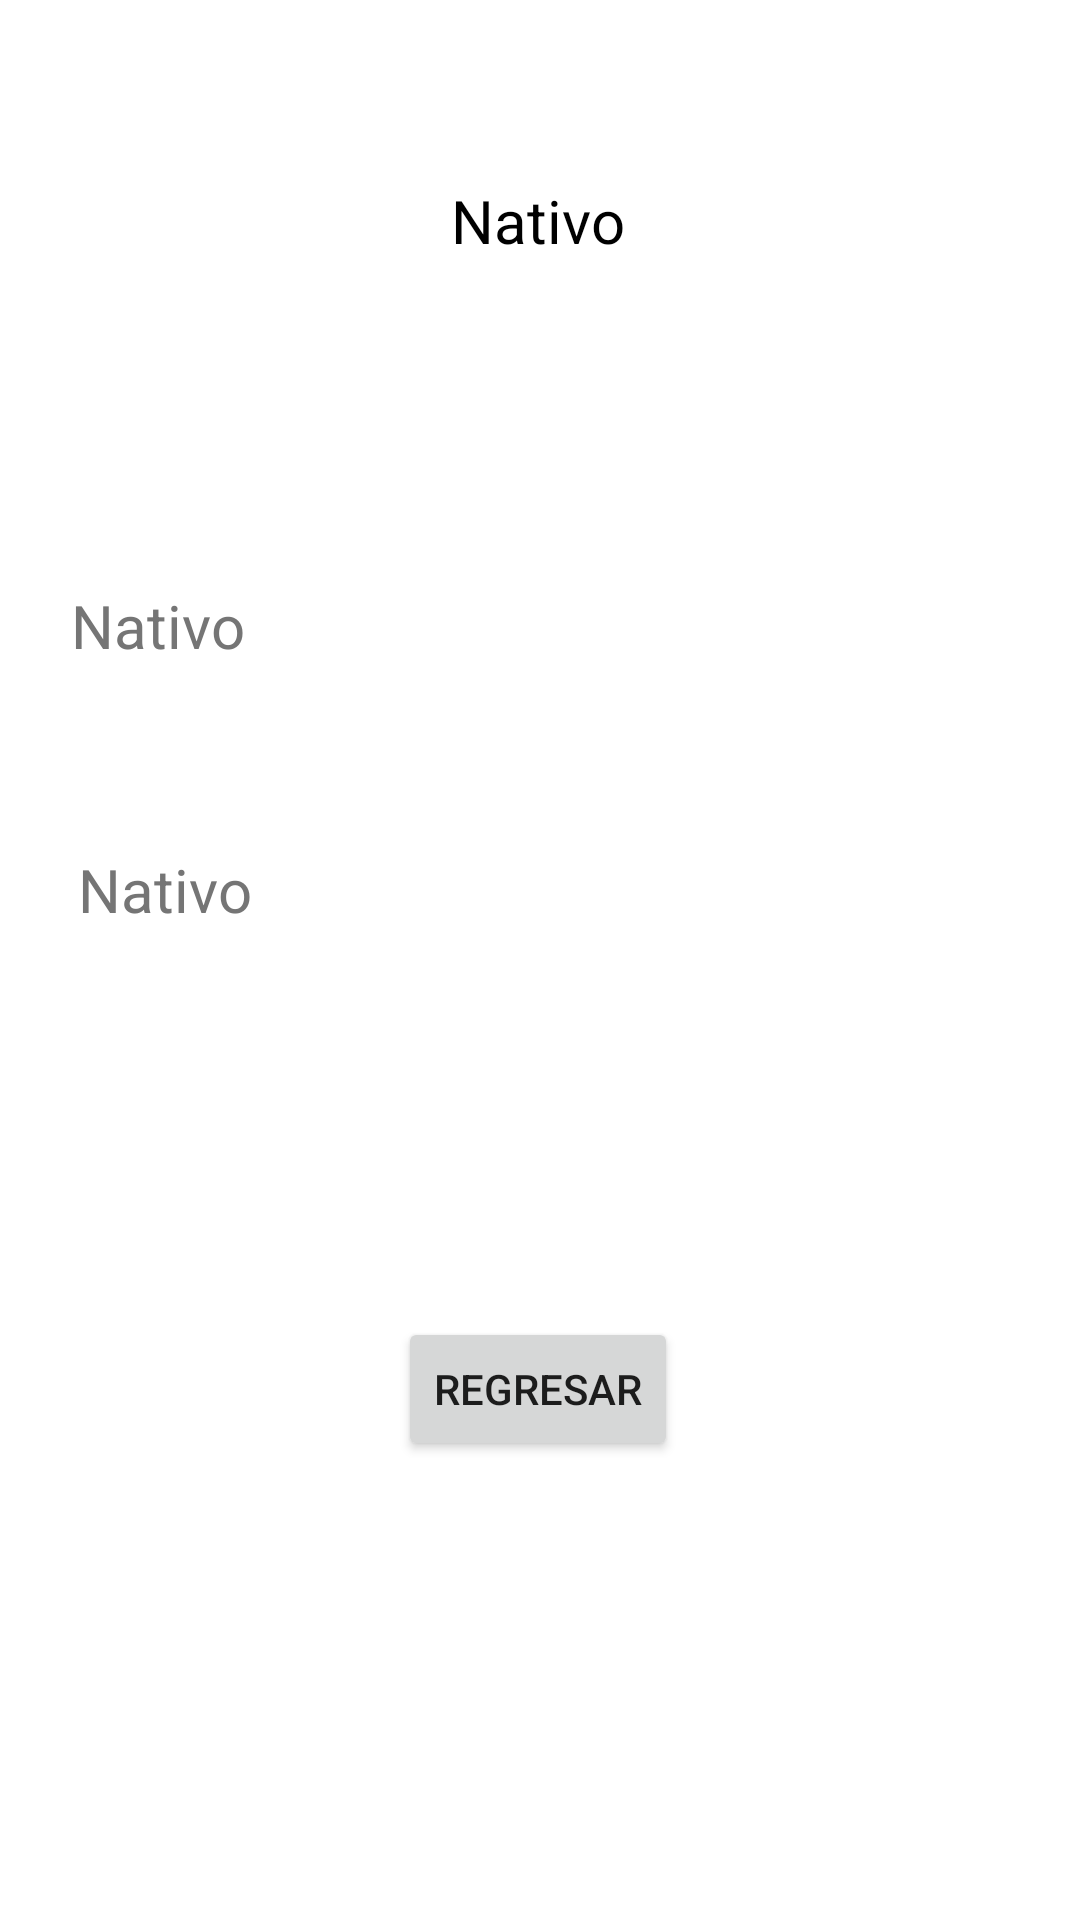

Reconstruct the res/layout file that produces this screen, plus the resources it refers to.
<!-- AndroidManifest.xml: application theme Theme.P77s212022haz -->
<!-- res/layout/activity_nativo.xml -->
<?xml version="1.0" encoding="utf-8"?>
<androidx.constraintlayout.widget.ConstraintLayout xmlns:android="http://schemas.android.com/apk/res/android"
    xmlns:app="http://schemas.android.com/apk/res-auto"
    xmlns:tools="http://schemas.android.com/tools"
    android:layout_width="match_parent"
    android:layout_height="match_parent"
    tools:context=".NativoActivity">

    <TextView
        android:id="@+id/textView5"
        android:layout_width="wrap_content"
        android:layout_height="wrap_content"
        android:layout_marginTop="60dp"
        android:text="@string/nativo"
        android:textColor="@color/black"
        android:textSize="20sp"
        app:layout_constraintEnd_toEndOf="parent"
        app:layout_constraintHorizontal_bias="0.498"
        app:layout_constraintStart_toStartOf="parent"
        app:layout_constraintTop_toTopOf="parent" />

    <TextView
        android:id="@+id/lbnombre"
        android:layout_width="312dp"
        android:layout_height="52dp"
        android:layout_marginTop="108dp"
        android:hint="@string/nativo"
        android:textColor="@color/black"
        android:textColorHint="#757575"
        android:textSize="20sp"
        app:layout_constraintEnd_toEndOf="parent"
        app:layout_constraintHorizontal_bias="0.496"
        app:layout_constraintStart_toStartOf="parent"
        app:layout_constraintTop_toBottomOf="@+id/textView5" />

    <Button
        android:id="@+id/btnregresa"
        android:layout_width="wrap_content"
        android:layout_height="wrap_content"
        android:layout_marginTop="192dp"
        android:text="@string/regresa"
        app:layout_constraintEnd_toEndOf="parent"
        app:layout_constraintHorizontal_bias="0.498"
        app:layout_constraintStart_toStartOf="parent"
        app:layout_constraintTop_toBottomOf="@+id/lbnombre" />

    <TextView
        android:id="@+id/lbedad"
        android:layout_width="308dp"
        android:layout_height="52dp"
        android:layout_marginTop="36dp"
        android:hint="@string/nativo"
        android:textColor="@color/black"
        android:textColorHint="#757575"
        android:textSize="20sp"
        app:layout_constraintEnd_toEndOf="parent"
        app:layout_constraintStart_toStartOf="parent"
        app:layout_constraintTop_toBottomOf="@+id/lbnombre" />
</androidx.constraintlayout.widget.ConstraintLayout>
<!-- resources referenced by this layout -->
<resources>
  <string name="nativo">Nativo</string>
  <string name="regresa">Regresar</string>
  <style name="Theme.P77s212022haz" parent="Theme.MaterialComponents.DayNight.DarkActionBar">
          
          <item name="colorPrimary">@color/purple_500</item>
          <item name="colorPrimaryVariant">@color/purple_700</item>
          <item name="colorOnPrimary">@color/white</item>
          
          <item name="colorSecondary">@color/teal_200</item>
          <item name="colorSecondaryVariant">@color/teal_700</item>
          <item name="colorOnSecondary">@color/black</item>
          
          <item name="android:statusBarColor" tools:targetApi="l">?attr/colorPrimaryVariant</item>
          
      </style>
  <!-- not gathered from this repository: default colours our renderer supplied (Android Studio template values) -->
  <color name="purple_500">#FF6200EE</color>
  <color name="purple_700">#FF3700B3</color>
  <color name="teal_200">#FF03DAC5</color>
  <color name="teal_700">#FF018786</color>
  <color name="black">#FF000000</color>
  <color name="white">#FFFFFFFF</color>
</resources>
